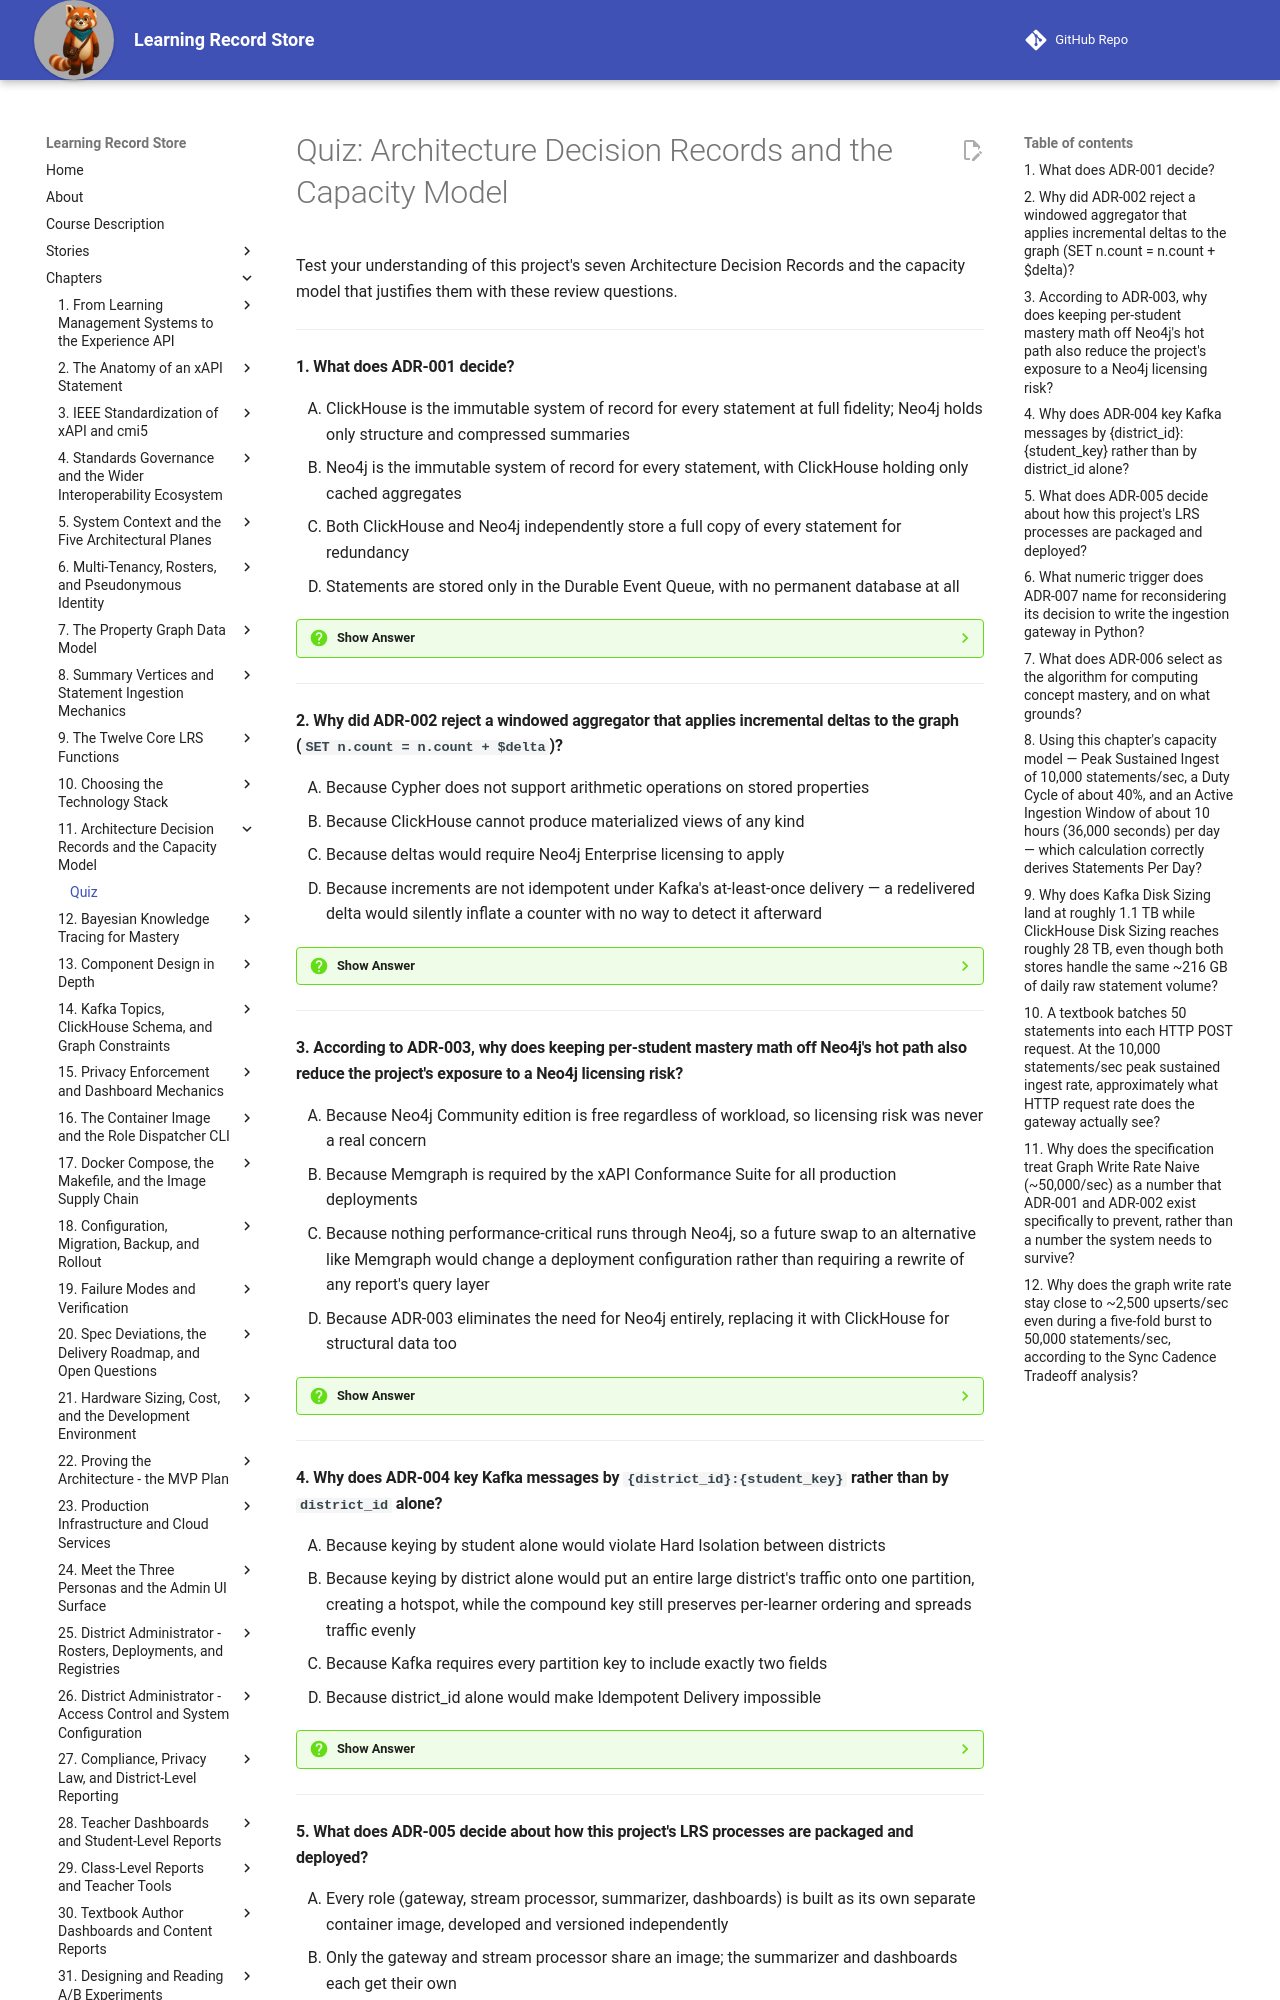

repository: dmccreary/learning-record-store · page: chapters/11-adrs-and-capacity-model/quiz/index.html · generator: mkdocs

---
title: "Quiz: Architecture Decision Records and the Capacity Model"
description: Review questions on the project's seven ADRs — event store, compression sync, graph hot-path avoidance, partition keys, one image many roles, BKT mastery, and the Python gateway — plus the capacity model's statement volume, disk sizing, and write-rate arithmetic.
social:
   cards: false
---
# Quiz: Architecture Decision Records and the Capacity Model

Test your understanding of this project's seven Architecture Decision Records and the capacity model that justifies them with these review questions.

---

#### 1. What does ADR-001 decide?

<div class="upper-alpha" markdown>
1. ClickHouse is the immutable system of record for every statement at full fidelity; Neo4j holds only structure and compressed summaries
2. Neo4j is the immutable system of record for every statement, with ClickHouse holding only cached aggregates
3. Both ClickHouse and Neo4j independently store a full copy of every statement for redundancy
4. Statements are stored only in the Durable Event Queue, with no permanent database at all
</div>

??? question "Show Answer"
    The correct answer is **A**. ADR-001 makes ClickHouse the immutable system of record for every statement at full fidelity, while Neo4j's schema has no `Statement` label at all, structurally preventing per-statement vertices. B reverses which store holds which data. C invents redundant full copies the design never calls for. D ignores that the queue is a transient buffer, not a system of record.

    **Concept Tested:** ADR Event Store Decision

    **See:** [ADR-001: Where Do Statements Live?](index.md#adr-001-where-do-statements-live)

---

#### 2. Why did ADR-002 reject a windowed aggregator that applies incremental deltas to the graph (`SET n.count = n.count + $delta`)?

<div class="upper-alpha" markdown>
1. Because Cypher does not support arithmetic operations on stored properties
2. Because ClickHouse cannot produce materialized views of any kind
3. Because deltas would require Neo4j Enterprise licensing to apply
4. Because increments are not idempotent under Kafka's at-least-once delivery — a redelivered delta would silently inflate a counter with no way to detect it afterward
</div>

??? question "Show Answer"
    The correct answer is **D**. Under at-least-once delivery, a redelivered delta would silently inflate a counter with no way to detect the error later, so ADR-002 instead syncs recomputed absolute values, which are idempotent by construction. A is factually false about Cypher's capabilities. B contradicts the chapter, which relies on ClickHouse's `AggregatingMergeTree` materialized views directly. C invents an unrelated licensing constraint.

    **Concept Tested:** ADR Compression Sync Decision

    **See:** [ADR-002: Compress in ClickHouse, Sync Absolutes to the Graph](index.md#adr-002-compress-in-clickhouse-sync-absolutes-to-the-graph)

---

#### 3. According to ADR-003, why does keeping per-student mastery math off Neo4j's hot path also reduce the project's exposure to a Neo4j licensing risk?

<div class="upper-alpha" markdown>
1. Because Neo4j Community edition is free regardless of workload, so licensing risk was never a real concern
2. Because Memgraph is required by the xAPI Conformance Suite for all production deployments
3. Because nothing performance-critical runs through Neo4j, so a future swap to an alternative like Memgraph would change a deployment configuration rather than requiring a rewrite of any report's query layer
4. Because ADR-003 eliminates the need for Neo4j entirely, replacing it with ClickHouse for structural data too
</div>

??? question "Show Answer"
    The correct answer is **C**. Because hot per-student math already lives in ClickHouse and Redis rather than the graph, swapping Neo4j for an alternative like Memgraph would only change a deployment configuration, not the shape of any query a report depends on. A dismisses a real, named open question about production high availability. B fabricates a conformance requirement. D overstates the decision — Neo4j still holds structure and summary vertices.

    **Concept Tested:** ADR Graph Not Hot Path / Memgraph Alternative

    **See:** [ADR-003 and the Memgraph Alternative: Keeping the Graph Off the Hot Path](index.md#adr-003-and-the-memgraph-alternative-keeping-the-graph-off-the-hot-path)

---

#### 4. Why does ADR-004 key Kafka messages by `{district_id}:{student_key}` rather than by `district_id` alone?

<div class="upper-alpha" markdown>
1. Because keying by student alone would violate Hard Isolation between districts
2. Because keying by district alone would put an entire large district's traffic onto one partition, creating a hotspot, while the compound key still preserves per-learner ordering and spreads traffic evenly
3. Because Kafka requires every partition key to include exactly two fields
4. Because district_id alone would make Idempotent Delivery impossible
</div>

??? question "Show Answer"
    The correct answer is **B**. Keying by district alone would concentrate an entire district's traffic onto one partition, a guaranteed hotspot, while the compound key spreads traffic across partitions by construction and still keeps one student's statements ordered within a single partition. A misapplies Hard Isolation, an unrelated multi-tenancy guarantee. C is a fabricated Kafka requirement. D confuses partitioning with the separate Idempotent Delivery mechanism.

    **Concept Tested:** ADR Partition Key Decision

    **See:** [ADR-004: Partitioning Without a Hotspot](index.md#adr-004-partitioning-without-a-hotspot)

---
